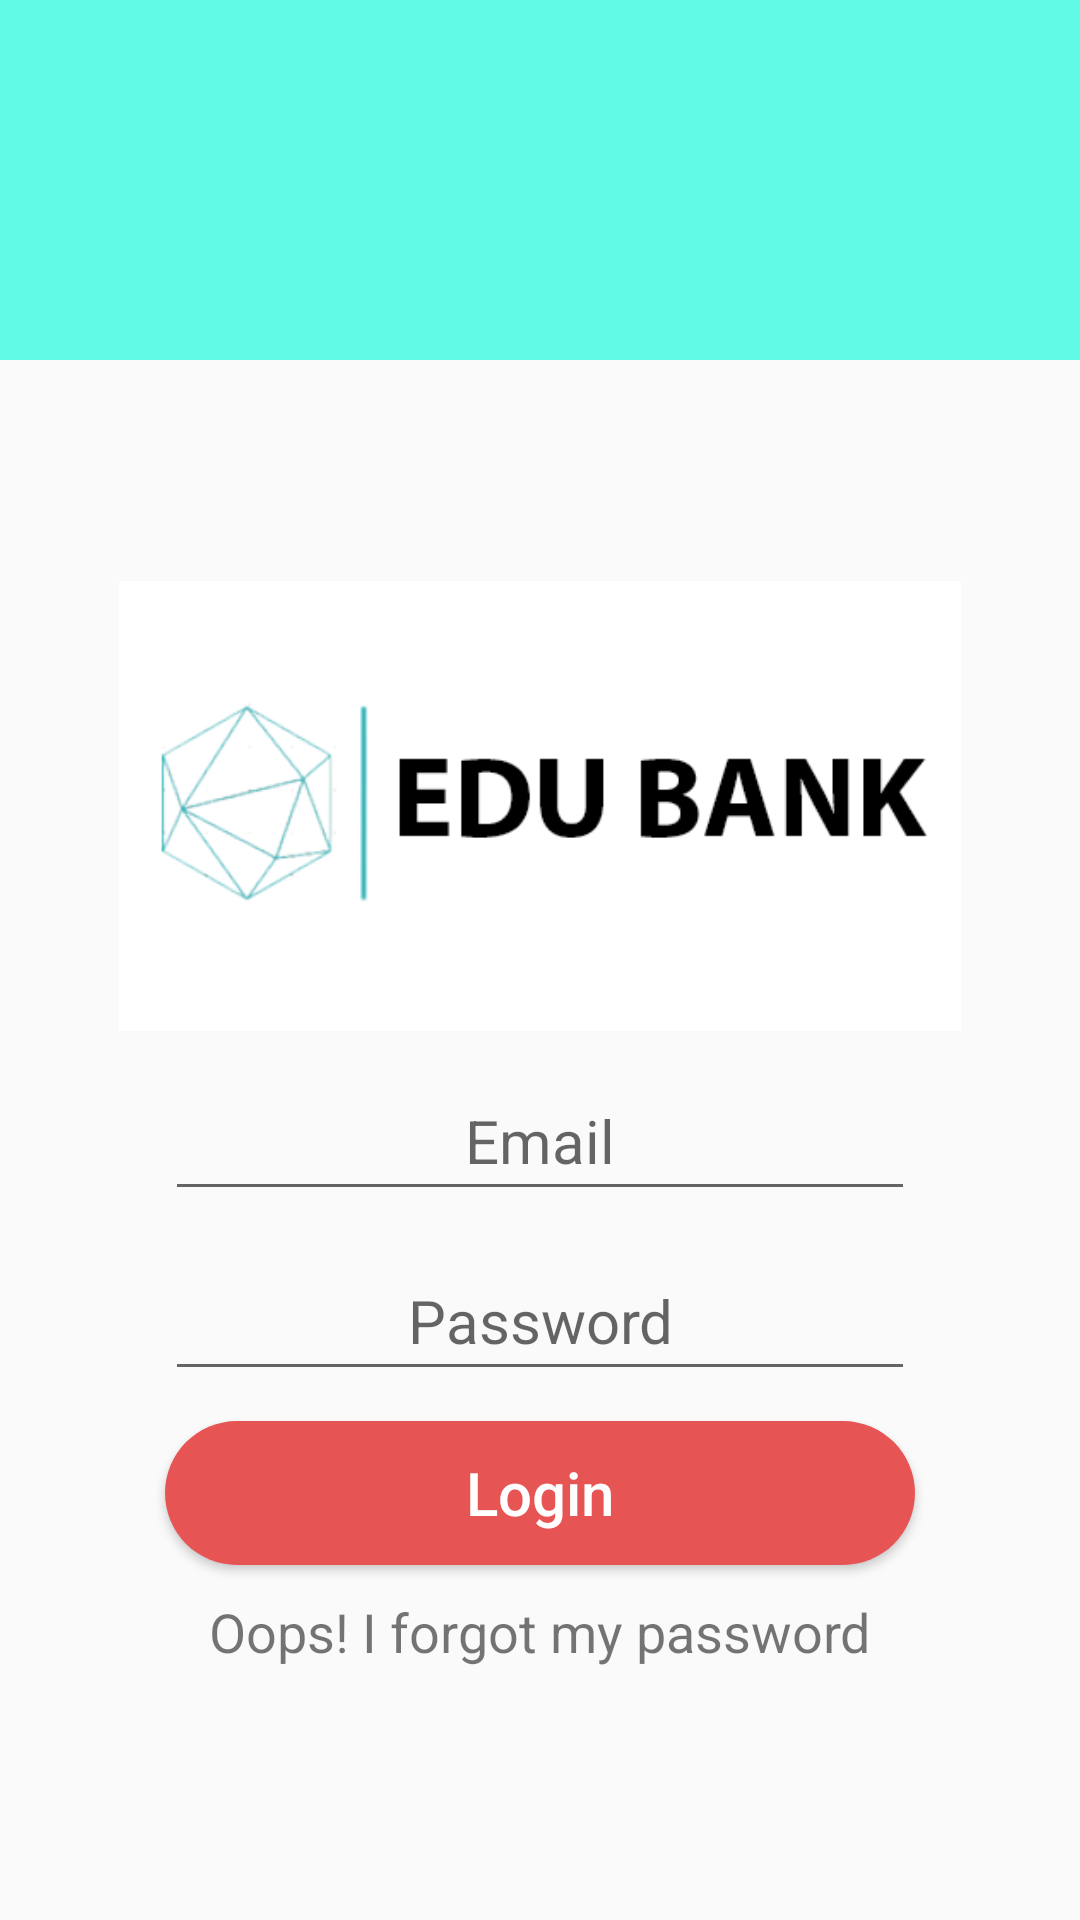

Reconstruct the res/layout file that produces this screen, plus the resources it refers to.
<!-- AndroidManifest.xml: application theme Theme.IT3a_grp5 -->
<!-- res/layout/activity_login.xml -->
<?xml version="1.0" encoding="utf-8"?>
<RelativeLayout xmlns:android="http://schemas.android.com/apk/res/android"
    xmlns:app="http://schemas.android.com/apk/res-auto"
    xmlns:tools="http://schemas.android.com/tools"
    android:layout_width="match_parent"
    android:layout_height="match_parent"
    tools:context=".LoginActivity">

    <TextView
        android:id="@+id/toolbar"
        android:layout_width="match_parent"
        android:layout_height="120dp"
        android:background="@color/themeColor"/>

    <LinearLayout
        android:layout_width="match_parent"
        android:layout_height="match_parent"
        android:layout_below="@+id/toolbar"
        android:orientation="vertical"
        android:gravity="center"
        >

        <ImageView
            android:layout_width="300dp"
            android:layout_height="150dp"
            android:src="@drawable/edubank1"
            />

        <EditText
            android:id="@+id/txt_email"
            android:layout_width="250dp"
            android:layout_height="50dp"
            android:hint="Email"
            android:inputType="textEmailAddress"
            android:textSize="20sp"
            android:textAlignment="center"
            android:layout_marginTop="10dp"
            />

        <EditText
            android:id="@+id/txt_password"
            android:layout_width="250dp"
            android:layout_height="50dp"
            android:hint="Password"
            android:inputType="textPassword"
            android:textSize="20sp"
            android:textAlignment="center"
            android:layout_marginTop="10dp"
            />

        <Button
            android:id="@+id/login"
            android:layout_width="250dp"
            android:layout_height="wrap_content"
            android:text="Login"
            android:textAllCaps="false"
            android:layout_marginTop="10dp"
            android:textSize="20sp"
            android:background="@drawable/round_button"
            android:textColor="#fff"
            />

        <TextView
            android:id="@+id/resetPassword"
            android:layout_width="wrap_content"
            android:layout_height="wrap_content"
            android:text="Oops! I forgot my password"
            android:textSize="18sp"
            android:padding="10dp"
            />

    </LinearLayout>

</RelativeLayout>
<!-- resources referenced by this layout -->
<resources>
  <color name="themeColor">#60fae7</color>
  <!-- drawable edubank1: png bitmap (drawable, 17372 bytes) -->
  <!-- drawable round_button (drawable) -->
  <?xml version="1.0" encoding="utf-8"?>
  <shape xmlns:android="http://schemas.android.com/apk/res/android">
  
      <solid android:color="#e75454"/>
      <corners android:radius="30dp"/>
  
  </shape>
  <style name="Theme.IT3a_grp5" parent="Theme.AppCompat.DayNight.NoActionBar">
          
          <item name="colorPrimary">@color/purple_500</item>
          <item name="colorPrimaryVariant">@color/themeColor</item>
          <item name="colorOnPrimary">@color/white</item>
          
          <item name="colorSecondary">@color/teal_200</item>
          <item name="colorSecondaryVariant">@color/teal_700</item>
          <item name="colorOnSecondary">@color/black</item>
          
          <item name="android:statusBarColor" tools:targetApi="l">?attr/colorPrimaryVariant</item>
          
      </style>
  <color name="purple_500">#FF6200EE</color>
  <color name="white">#FFFFFFFF</color>
  <color name="teal_200">#FF03DAC5</color>
  <color name="teal_700">#FF018786</color>
  <color name="black">#FF000000</color>
</resources>
